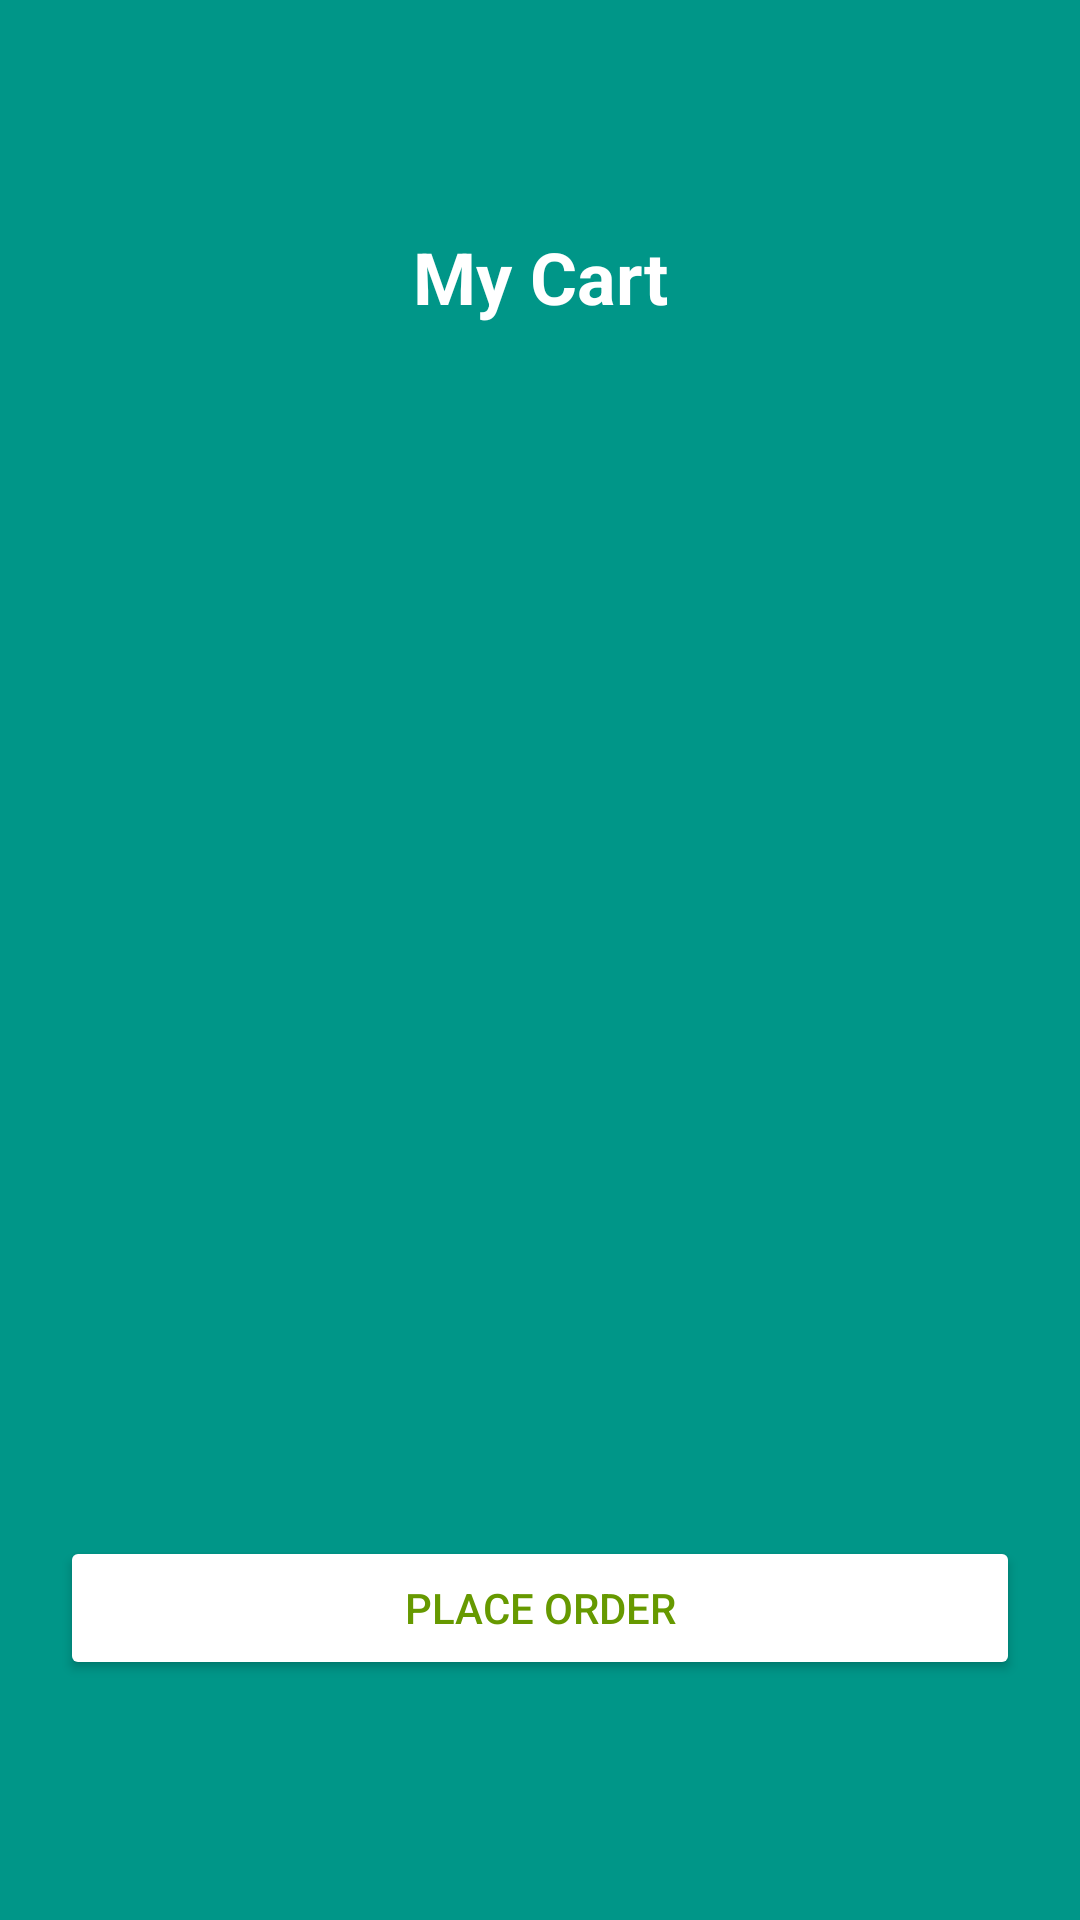

Write the Android layout XML for this screen, with the resource values it uses.
<!-- AndroidManifest.xml: application theme Theme.TheOrganicStoreMobileApp -->
<!-- res/layout/activity_cart.xml -->
<androidx.constraintlayout.widget.ConstraintLayout xmlns:android="http://schemas.android.com/apk/res/android"
    xmlns:app="http://schemas.android.com/apk/res-auto"
    android:layout_width="match_parent"
    android:layout_height="match_parent"
    android:background="#009688"
    android:orientation="vertical">

    <TextView
        android:id="@+id/textViewCartTotal"
        android:layout_width="match_parent"
        android:layout_height="wrap_content"
        android:padding="16dp"
        android:text="My Cart"
        android:gravity="center"
        android:textColor="@color/white"
        android:layout_marginTop="60dp"
        android:textSize="24sp"
        android:textStyle="bold"
        app:layout_constraintStart_toStartOf="parent"
        app:layout_constraintTop_toTopOf="parent" />

    <androidx.recyclerview.widget.RecyclerView
        android:id="@+id/recyclerViewCart"
        android:layout_width="match_parent"
        android:layout_height="0dp"
        android:padding="16dp"
        android:layout_marginTop="40dp"
        app:layout_constraintBottom_toTopOf="@+id/buttonPlaceOrder"
        app:layout_constraintTop_toBottomOf="@+id/textViewCartTotal" />

    <Button
        android:id="@+id/buttonPlaceOrder"
        android:layout_width="match_parent"
        android:layout_height="wrap_content"
        android:text="Place Order"
        android:layout_marginBottom="80dp"
        android:textColor="#669900"
        android:layout_marginLeft="20dp"
        android:layout_marginRight="20dp"
        android:backgroundTint="@color/white"
        app:layout_constraintBottom_toBottomOf="parent" />


</androidx.constraintlayout.widget.ConstraintLayout>
<!-- resources referenced by this layout -->
<resources>
  <style name="Theme.TheOrganicStoreMobileApp" parent="Base.Theme.TheOrganicStoreMobileApp" />
  <style name="Base.Theme.TheOrganicStoreMobileApp" parent="Theme.Material3.DayNight.NoActionBar">
          
          
      </style>
  <!-- not gathered from this repository: default colours our renderer supplied (Android Studio template values) -->
  <color name="white">#FFFFFFFF</color>
</resources>
